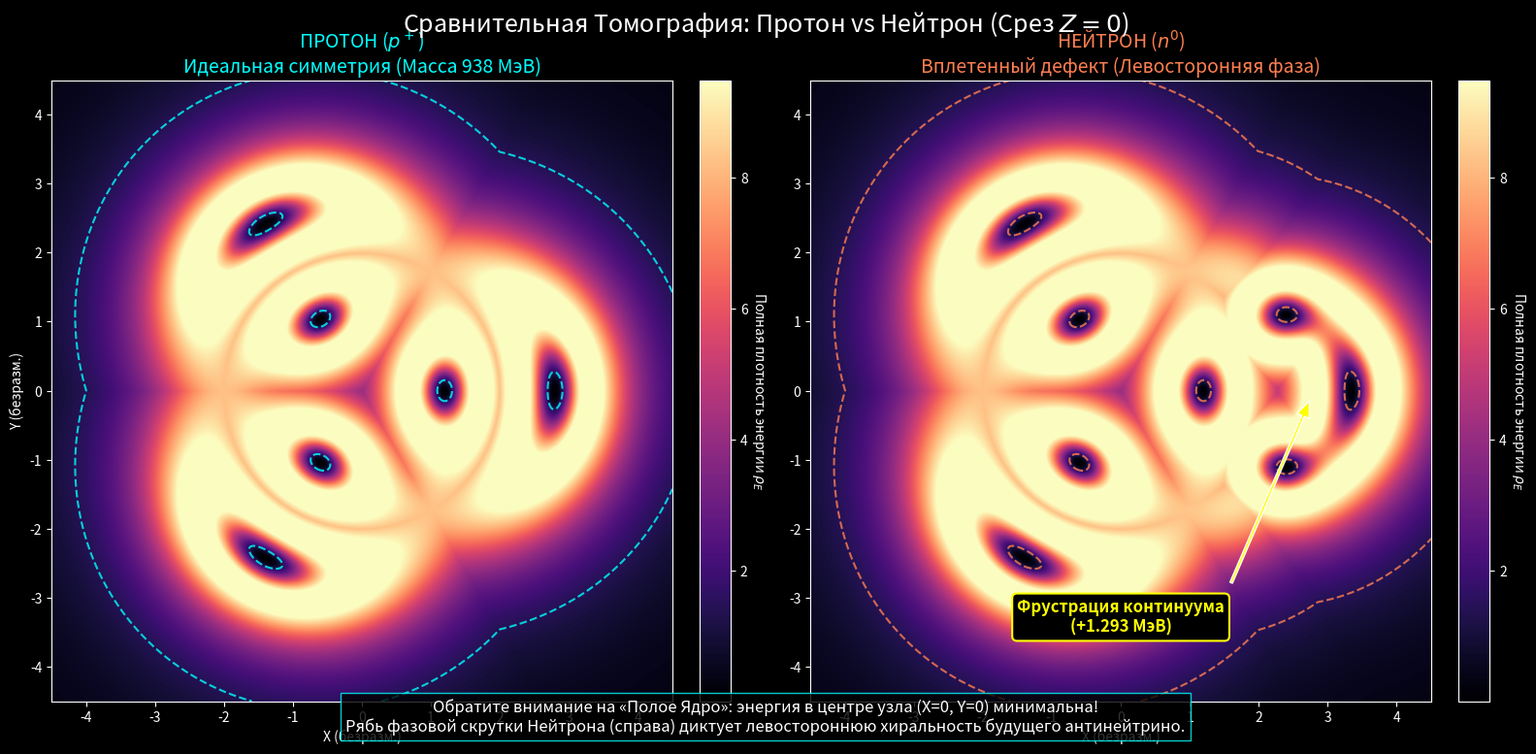

This figure's Python source:
import numpy as np
import matplotlib.pyplot as plt
from scipy.spatial import cKDTree

print("--- ЧЕСТНАЯ ТОМОГРАФИЯ: ПРОТОН vs НЕЙТРОН ---")

# =====================================================================
# 1. КОНСТАНТЫ КОНТИНУУМА (Модель "Азъ")
# =====================================================================
A_core = 0.8168      # Константа жесткости ядра
B_tail = 0.08542     # Константа упругости вакуума (sqrt(1/137))

bound = 4.5
grid_size = 800      # Ультра-разрешение (только для 2D среза!)
x = np.linspace(-bound, bound, grid_size)
y = np.linspace(-bound, bound, grid_size)
X, Y = np.meshgrid(x, y)

# Сканируем только экватор Z=0
grid_pts = np.vstack([X.ravel(), Y.ravel(), np.zeros_like(X.ravel())]).T

# =====================================================================
# 2. ГЕНЕРАЦИЯ ТОПОЛОГИЧЕСКИХ КАРКАСОВ
# =====================================================================
print("1. Построение осей узлов...")
t = np.linspace(0, 2 * np.pi, 5000)
R_torus, a_torus = 2.0, 0.8

# ПРОТОН (Гладкий Трилистник)
xp = (R_torus + a_torus * np.cos(3 * t)) * np.cos(2 * t)
yp = (R_torus + a_torus * np.cos(3 * t)) * np.sin(2 * t)
zp = a_torus * np.sin(3 * t)
proton_curve = np.vstack([xp, yp, zp]).T

# НЕЙТРОН (Левосторонняя Хиральная Скрутка - зародыш левого антинейтрино)
# Центр дефекта: лепесток справа (t = 0), чтобы стрелка указывала точно!
defect_center = 0.0 
# Учитываем периодичность t
dt_ang = np.pi - np.abs(np.pi - np.abs(t - defect_center))
defect = np.exp(-(dt_ang / 0.25)**2)

twist_freq = 15
twist_amp = 0.55
# Левосторонняя винтовая резьба
xn = xp + twist_amp * defect * np.cos(twist_freq * t)
yn = yp + twist_amp * defect * np.sin(twist_freq * t)
zn = zp + twist_amp * defect * np.cos(twist_freq * t + np.pi/2)
neutron_curve = np.vstack([xn, yn, zn]).T

# =====================================================================
# 3. ЧЕСТНОЕ ПОЛЕ (РАСЧЕТ ЭНЕРГИИ)
# =====================================================================
print("2. Расчет полной энергетической плотности (I4 + I2 + I0)...")

def calc_honest_energy(curve):
    tree = cKDTree(curve)
    d, _ = tree.query(grid_pts)
    d = d.reshape((grid_size, grid_size))
    d = np.maximum(d, 1e-10)
    
    # Точная аналитика фазы
    u = (A_core / d) * np.exp(-B_tail * d)
    f = 2 * np.arctan(u)
    df_dd = (2 * u / (1 + u**2)) * (-1/d - B_tail)
    
    sin_f = np.sin(f)
    sin_f_d = np.where(d < 1e-8, -df_dd, sin_f / d)
    
    # Сложение всех аспектов поля
    dens_I2 = d**2 * df_dd**2 + 2 * sin_f**2
    dens_I4 = sin_f**2 * (2 * df_dd**2 + sin_f_d**2)
    dens_I0 = (1 - np.cos(f)) * d**2
    
    # Честная полная энергия континуума
    return dens_I4 + dens_I2 + 3 * (B_tail**2) * dens_I0

E_proton = calc_honest_energy(proton_curve)
E_neutron = calc_honest_energy(neutron_curve)

# =====================================================================
# 4. ВИЗУАЛИЗАЦИЯ (ПРОТОН vs НЕЙТРОН)
# =====================================================================
print("3. Отрисовка томограмм...")

plt.style.use('dark_background')
fig, (ax1, ax2) = plt.subplots(1, 2, figsize=(16, 8))
fig.suptitle('Сравнительная Томография: Протон vs Нейтрон (Срез $Z=0$)', fontsize=18, y=0.96)

# Настройки общего цветового порога для наглядности
vmax_val = np.max(E_proton) * 0.85

# --- ПРОТОН ---
im1 = ax1.imshow(E_proton, extent=[-bound, bound, -bound, bound], origin='lower', 
                 cmap='magma', interpolation='bilinear', vmax=vmax_val)
ax1.set_title('ПРОТОН ($p^+$)\nИдеальная симметрия (Масса 938 МэВ)', fontsize=14, color='cyan')
ax1.set_xlabel('X (безразм.)')
ax1.set_ylabel('Y (безразм.)')
# Контур "кожи" протона
ax1.contour(X, Y, E_proton, levels=[vmax_val*0.15], colors='cyan', linestyles='dashed', lw=1.2, alpha=0.8)

# --- НЕЙТРОН ---
im2 = ax2.imshow(E_neutron, extent=[-bound, bound, -bound, bound], origin='lower', 
                 cmap='magma', interpolation='bilinear', vmax=vmax_val)
ax2.set_title('НЕЙТРОН ($n^0$)\nВплетенный дефект (Левосторонняя фаза)', fontsize=14, color='coral')
ax2.set_xlabel('X (безразм.)')
ax2.contour(X, Y, E_neutron, levels=[vmax_val*0.15], colors='coral', linestyles='dashed', lw=1.2, alpha=0.8)

# Точная стрелка на правый лепесток
ax2.annotate('Фрустрация континуума\n(+1.293 МэВ)', 
             xy=(2.8, 0.0), xytext=(0, -3.5),
             arrowprops=dict(facecolor='yellow', shrink=0.05, width=2, headwidth=10, headlength=12),
             color='yellow', fontsize=12, fontweight='bold', 
             bbox=dict(boxstyle="round,pad=0.3", fc="black", ec="yellow", lw=1.5),
             ha='center')

# Цветные шкалы
cbar1 = fig.colorbar(im1, ax=ax1, fraction=0.046, pad=0.04)
cbar1.set_label('Полная плотность энергии $\\rho_{E}$', rotation=270, labelpad=15)
cbar2 = fig.colorbar(im2, ax=ax2, fraction=0.046, pad=0.04)
cbar2.set_label('Полная плотность энергии $\\rho_{E}$', rotation=270, labelpad=15)

# Предсказание прямо на графике
fig.text(0.5, 0.03, "Обратите внимание на «Полое Ядро»: энергия в центре узла (X=0, Y=0) минимальна!\nРябь фазовой скрутки Нейтрона (справа) диктует левостороннюю хиральность будущего антинейтрино.", 
         ha='center', fontsize=12, color='white', bbox=dict(facecolor='black', alpha=0.8, edgecolor='cyan'))

plt.tight_layout(rect=[0, 0.05, 1, 0.95])
plt.show()

print("--- ГОТОВО ---")
